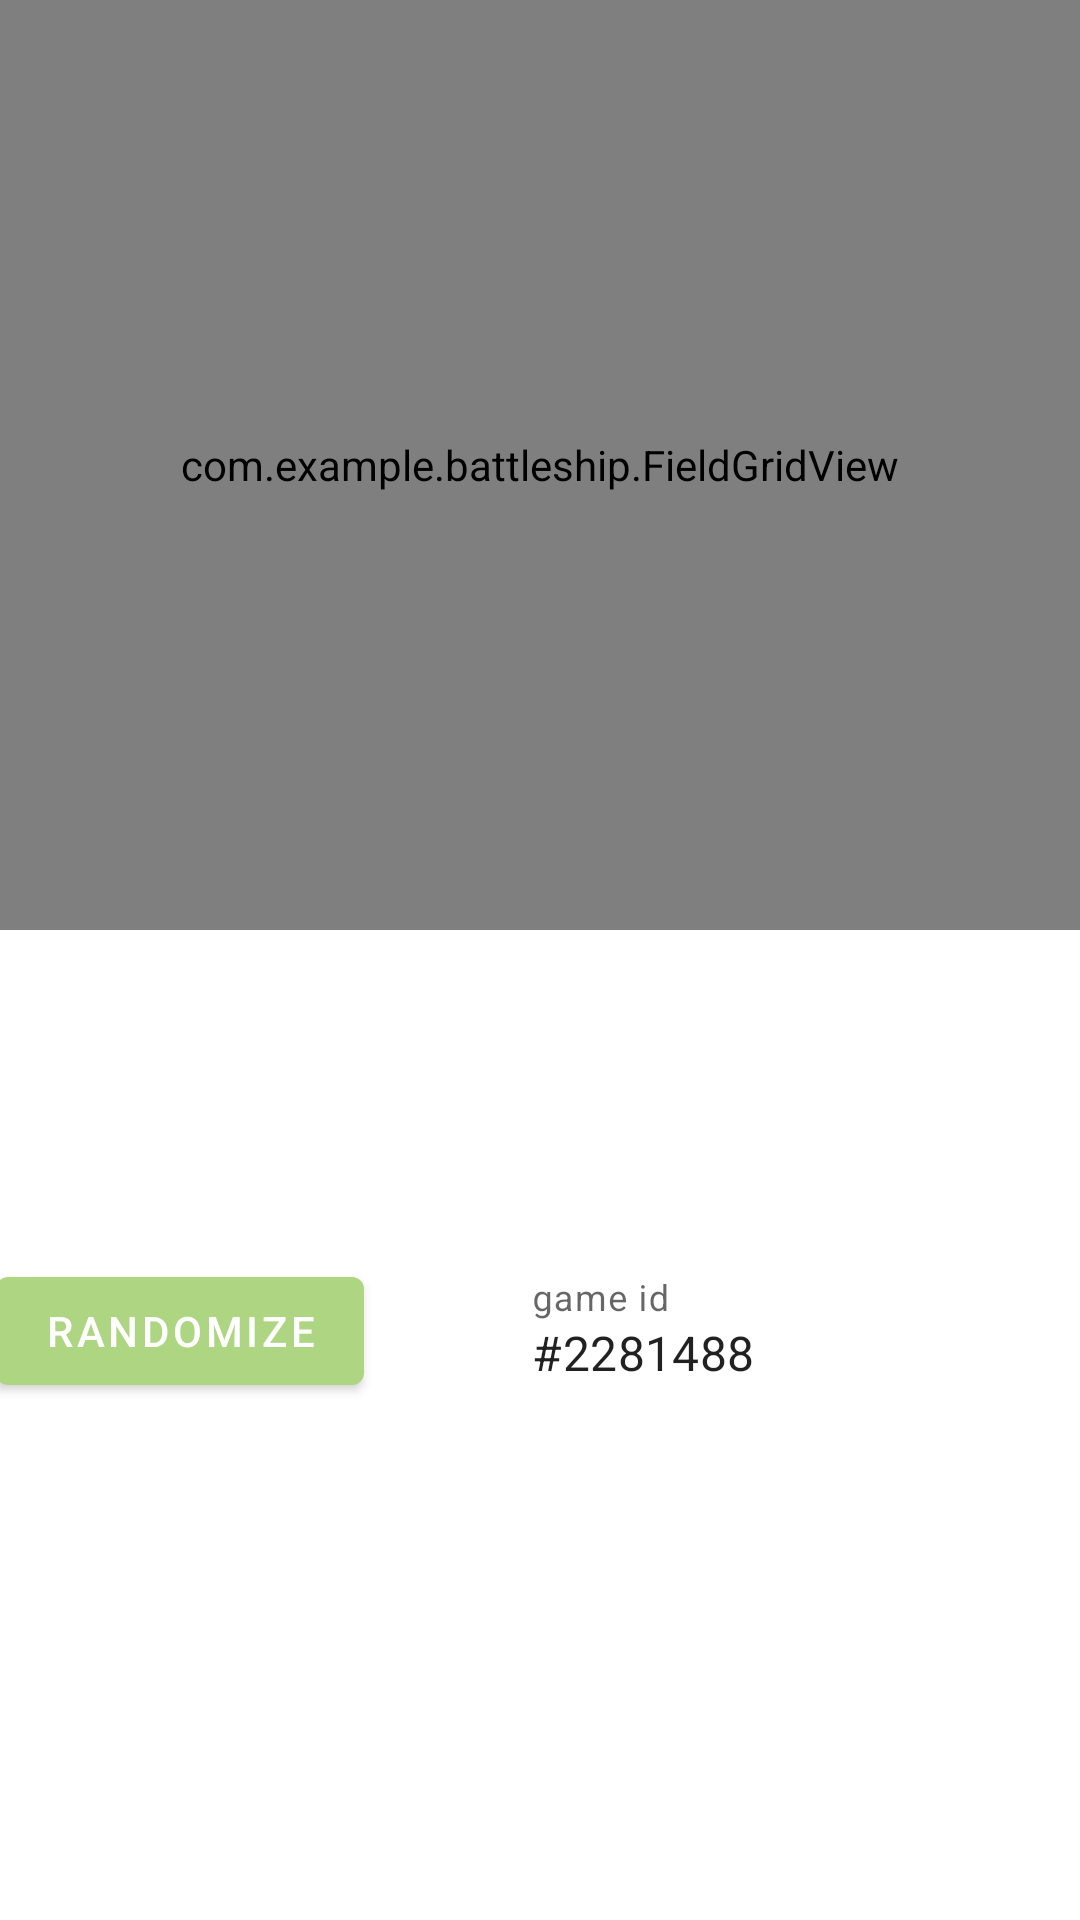

This screen was rendered from an Android layout file. Write that file and the resources it references.
<!-- AndroidManifest.xml: application theme Theme.MyApp -->
<!-- res/layout/activity_game_prepare.xml -->
<?xml version="1.0" encoding="utf-8"?>
<LinearLayout xmlns:android="http://schemas.android.com/apk/res/android"
    xmlns:custom="http://schemas.android.com/apk/res-auto"
    xmlns:tools="http://schemas.android.com/tools"
    android:layout_width="match_parent"
    android:layout_height="match_parent"
    xmlns:app="http://schemas.android.com/apk/res-auto"
    tools:context=".GamePrepareActivity"
    android:orientation="vertical">

    <com.example.battleship.FieldGridView
        android:id="@+id/put_ships_field"
        android:layout_width="match_parent"
        android:layout_height="310dp"
        android:padding="20dp"
        custom:fieldColor="#2196F3"

        custom:gameInitialize="true" />

    <LinearLayout
        android:layout_width="match_parent"
        android:layout_height="wrap_content"
        android:gravity="center"

        android:orientation="horizontal">

        <com.google.android.material.button.MaterialButton
            android:layout_width="wrap_content"
            android:text="Randomize"

            android:id="@+id/button_rundomize"
            android:layout_height="wrap_content"
            android:layout_marginEnd="20dp"
            >

        </com.google.android.material.button.MaterialButton>

        <com.google.android.material.textfield.TextInputLayout
            android:id="@+id/textInputLayout"
            style="@style/Widget.MaterialComponents.TextInputLayout.FilledBox"
            android:layout_width="200dp"
            android:layout_height="wrap_content"
            android:hint="game id"
            app:boxStrokeColor="@color/colorAccent"
            app:boxStrokeWidth="0dp"
            app:hintTextColor="@color/colorAccent"
            app:layout_constraintStart_toStartOf="parent"
            app:layout_constraintTop_toTopOf="parent"
            app:boxBackgroundColor="#fff"
            >

        <com.google.android.material.textfield.TextInputEditText
            android:id="@+id/edit_text_game_id"
            android:layout_width="200dp"
            android:layout_height="wrap_content"
            android:layout_marginEnd="20dp"
            android:layout_marginStart="20dp"
            android:text="#2281488"
            android:singleLine="true"/>

        </com.google.android.material.textfield.TextInputLayout>


        <com.google.android.material.button.MaterialButton
            android:layout_width="wrap_content"
            android:text="Connect to game"
            android:id="@+id/button_connect"
            android:layout_marginStart="20dp"
            android:layout_height="wrap_content"
            >

        </com.google.android.material.button.MaterialButton>

    </LinearLayout>

</LinearLayout>
<!-- resources referenced by this layout -->
<resources>
  <color name="colorAccent">#B3FF3B30</color>
  <style name="Theme.MyApp" parent="Theme.MaterialComponents.DayNight">
          <item name="colorPrimary">@color/colorPrimary</item>
          <item name="colorPrimaryDark">@color/colorPrimaryDark</item>
          <item name="colorAccent">@color/colorAccent</item>
      </style>
  <color name="colorPrimary">#AED581</color>
  <color name="colorPrimaryDark">#81C784</color>
</resources>
